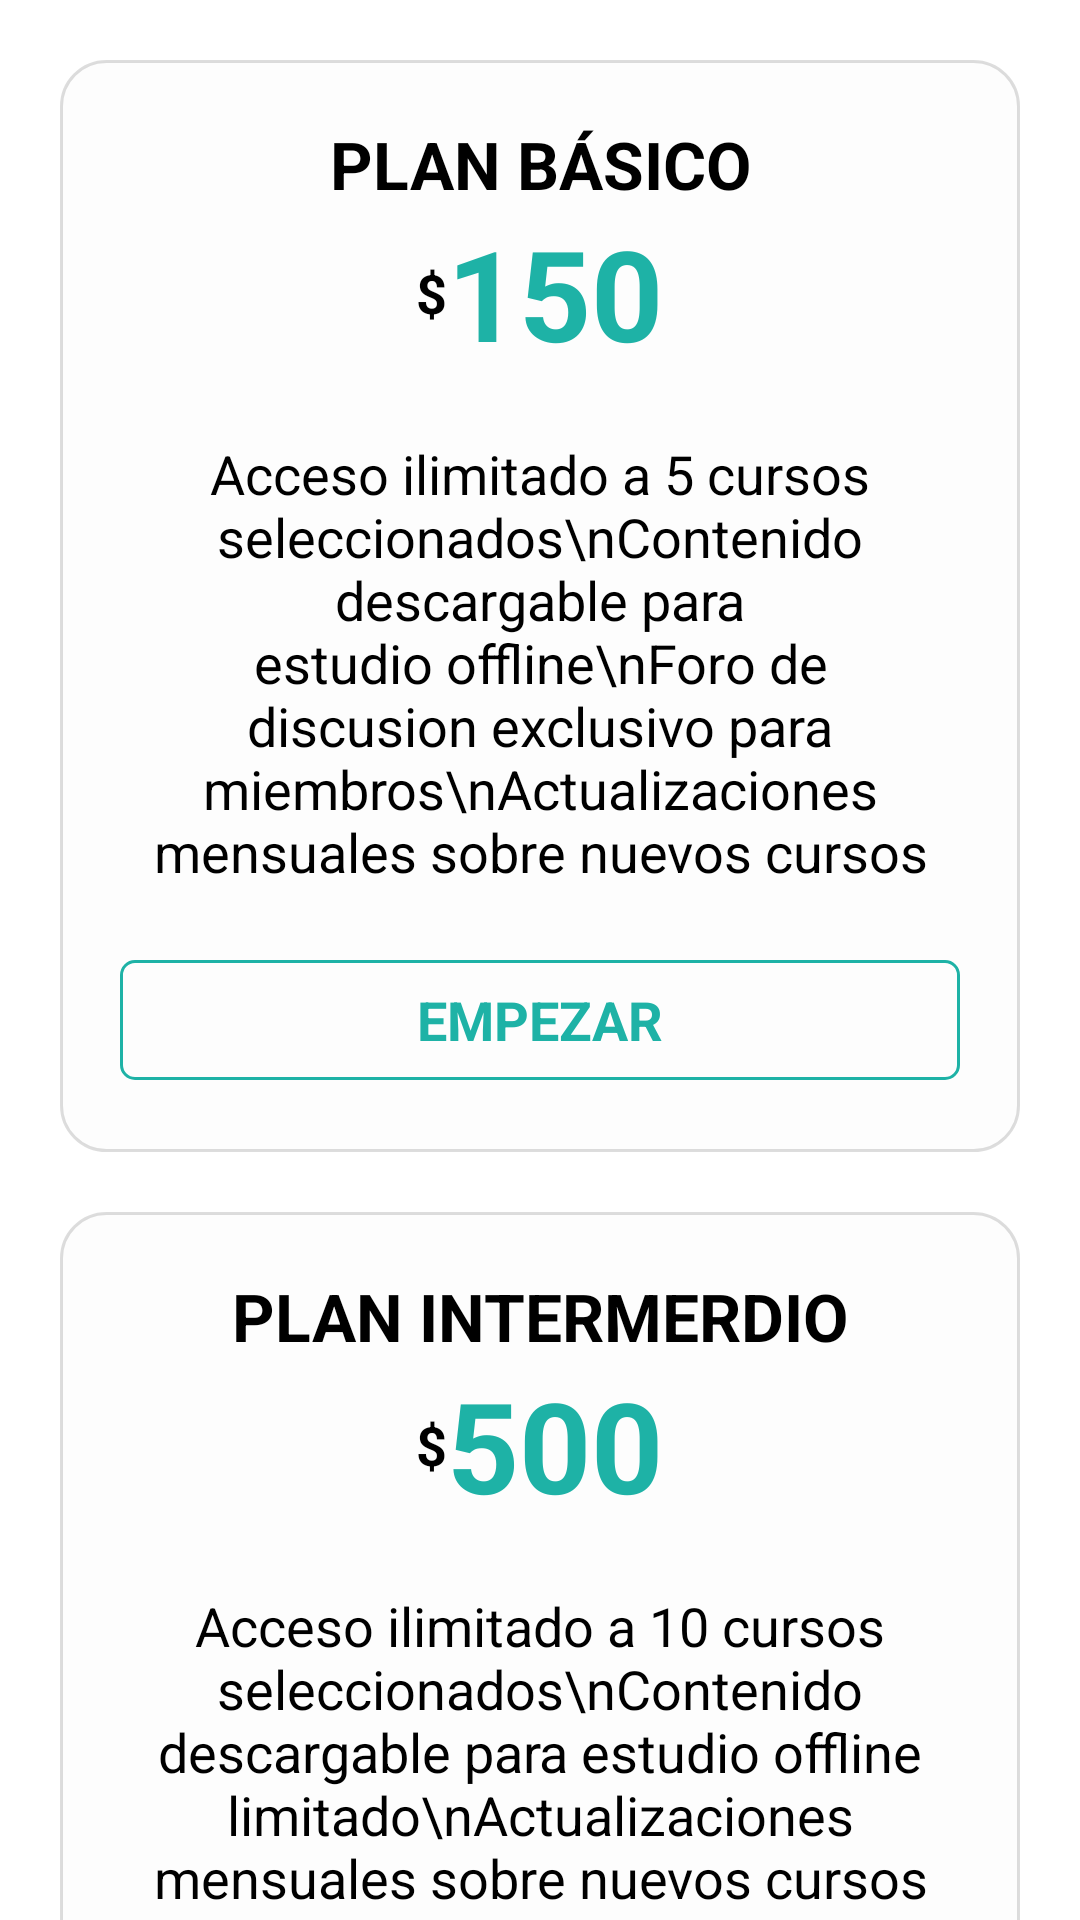

Here is an Android app screen rendered from its layout file. Give the layout XML and the strings, colors and styles it references.
<!-- AndroidManifest.xml: application theme Theme.CodeTera -->
<!-- res/layout/fragment_plans.xml -->
<?xml version="1.0" encoding="utf-8"?>
<ScrollView xmlns:android="http://schemas.android.com/apk/res/android"
    xmlns:tools="http://schemas.android.com/tools"
    android:layout_width="match_parent"
    android:layout_height="match_parent"
    xmlns:app="http://schemas.android.com/apk/res-auto"
    tools:context=".ui.plans.PlansFragment"
    android:orientation="vertical">

    <LinearLayout
        android:layout_width="match_parent"
        android:layout_height="wrap_content"
        android:orientation="vertical"
        android:layout_margin="10dp">

        <LinearLayout
            android:layout_width="match_parent"
            android:layout_height="wrap_content"
            android:orientation="vertical"
            android:layout_margin="10dp"
            android:padding="20dp"
            android:background="@drawable/rounded_corners">
            <TextView
                android:layout_width="match_parent"
                android:layout_height="wrap_content"
                android:gravity="center"
                android:textStyle="bold"
                android:textSize="22sp"
                android:text="PLAN BÁSICO"
                android:textColor="@color/black"/>
            <LinearLayout
                android:layout_width="match_parent"
                android:layout_height="wrap_content"
                android:orientation="horizontal"
                android:gravity="center"
                android:layout_marginBottom="20dp">
                <TextView
                    android:layout_width="wrap_content"
                    android:layout_height="wrap_content"
                    android:gravity="center"
                    android:textStyle="bold"
                    android:textSize="18sp"
                    android:text="$"
                    android:textColor="@color/black"/>
                <TextView
                    android:layout_width="wrap_content"
                    android:layout_height="wrap_content"
                    android:gravity="center"
                    android:textStyle="bold"
                    android:textSize="42sp"
                    android:text="150"
                    android:textColor="@color/teal_500"/>
            </LinearLayout>
            <TextView
                android:layout_width="match_parent"
                android:layout_height="wrap_content"
                android:gravity="center"
                android:textSize="18sp"
                android:text="Acceso ilimitado a 5 cursos seleccionados\nContenido descargable para estudio offline\nForo de discusion exclusivo para miembros\nActualizaciones mensuales sobre nuevos cursos"
                android:textColor="@color/black"
                android:layout_marginBottom="20dp"/>

            <Button
                android:id="@+id/btnPlan1Plans"
                android:layout_width="match_parent"
                android:layout_height="wrap_content"
                app:strokeColor="@color/teal_500"
                android:text="EMPEZAR"
                android:textSize="18sp"
                android:textStyle="bold"
                app:cornerRadius="5dp"
                style="@style/Widget.Material3.Button.OutlinedButton"/>
        </LinearLayout>

        <LinearLayout
            android:layout_width="match_parent"
            android:layout_height="wrap_content"
            android:orientation="vertical"
            android:layout_margin="10dp"
            android:padding="20dp"
            android:background="@drawable/rounded_corners">
            <TextView
                android:layout_width="match_parent"
                android:layout_height="wrap_content"
                android:gravity="center"
                android:textStyle="bold"
                android:textSize="22sp"
                android:text="PLAN INTERMERDIO"
                android:textColor="@color/black"/>
            <LinearLayout
                android:layout_width="match_parent"
                android:layout_height="wrap_content"
                android:orientation="horizontal"
                android:gravity="center"
                android:layout_marginBottom="20dp">
                <TextView
                    android:layout_width="wrap_content"
                    android:layout_height="wrap_content"
                    android:gravity="center"
                    android:textStyle="bold"
                    android:textSize="18sp"
                    android:text="$"
                    android:textColor="@color/black"/>
                <TextView
                    android:layout_width="wrap_content"
                    android:layout_height="wrap_content"
                    android:gravity="center"
                    android:textStyle="bold"
                    android:textSize="42sp"
                    android:text="500"
                    android:textColor="@color/teal_500"/>
            </LinearLayout>
            <TextView
                android:layout_width="match_parent"
                android:layout_height="wrap_content"
                android:gravity="center"
                android:textSize="18sp"
                android:text="Acceso ilimitado a 10 cursos seleccionados\nContenido descargable para estudio offline limitado\nActualizaciones mensuales sobre nuevos cursos"
                android:textColor="@color/black"
                android:layout_marginBottom="20dp"/>

            <Button
                android:layout_width="match_parent"
                android:layout_height="wrap_content"
                app:strokeColor="@color/teal_500"
                android:text="EMPEZAR"
                android:textSize="18sp"
                android:textStyle="bold"
                app:cornerRadius="5dp"
                style="@style/Widget.Material3.Button.OutlinedButton"/>
        </LinearLayout>

        <LinearLayout
            android:layout_width="match_parent"
            android:layout_height="wrap_content"
            android:orientation="vertical"
            android:layout_margin="10dp"
            android:padding="20dp"
            android:background="@drawable/rounded_corners">
            <TextView
                android:layout_width="match_parent"
                android:layout_height="wrap_content"
                android:gravity="center"
                android:textStyle="bold"
                android:textSize="22sp"
                android:text="PLAN PREMIUM"
                android:textColor="@color/black"/>
            <LinearLayout
                android:layout_width="match_parent"
                android:layout_height="wrap_content"
                android:orientation="horizontal"
                android:gravity="center"
                android:layout_marginBottom="20dp">
                <TextView
                    android:layout_width="wrap_content"
                    android:layout_height="wrap_content"
                    android:gravity="center"
                    android:textStyle="bold"
                    android:textSize="18sp"
                    android:text="$"
                    android:textColor="@color/black"/>

                <TextView
                    android:layout_width="wrap_content"
                    android:layout_height="wrap_content"
                    android:gravity="center"
                    android:text="900"
                    android:textColor="@color/teal_500"
                    android:textSize="42sp"
                    android:textStyle="bold" />
            </LinearLayout>
            <TextView
                android:layout_width="match_parent"
                android:layout_height="wrap_content"
                android:gravity="center"
                android:textSize="18sp"
                android:text="Acceso ilimitado a todos los cursos disponibles en la plataforma\nContenido descargable para estudio offline.
\nActualizaciones mensuales sobre nuevos cursos.
"
                android:textColor="@color/black"
                android:layout_marginBottom="20dp"/>

            <Button
                android:layout_width="match_parent"
                android:layout_height="wrap_content"
                app:strokeColor="@color/teal_500"
                android:text="EMPEZAR"
                android:textSize="18sp"
                android:textStyle="bold"
                app:cornerRadius="5dp"
                style="@style/Widget.Material3.Button.OutlinedButton"/>
        </LinearLayout>

    </LinearLayout>

</ScrollView>
<!-- resources referenced by this layout -->
<resources>
  <color name="black">#FF000000</color>
  <color name="teal_500">#1EB2A6</color>
  <!-- drawable rounded_corners (drawable) -->
  <?xml version="1.0" encoding="utf-8"?>
  <shape xmlns:android="http://schemas.android.com/apk/res/android">
      <solid android:color="#fdfdfd" />
      <corners android:radius="15dp" />
      <stroke android:width="1dp" android:color="#22000000"/>
  </shape>
  <style name="Theme.CodeTera" parent="Theme.MaterialComponents.DayNight.DarkActionBar">
          
          <item name="colorPrimary">@color/teal_500</item>
          <item name="colorPrimaryVariant">@color/teal_700</item>
          <item name="colorOnPrimary">@color/white</item>
          
          <item name="colorSecondary">@color/teal_200</item>
          <item name="colorSecondaryVariant">@color/teal_700</item>
          <item name="colorOnSecondary">@color/black</item>
          
          <item name="android:statusBarColor">?attr/colorPrimaryVariant</item>
          
          
          <item name="colorControlNormal">#FFFFFF</item>
      </style>
  <color name="teal_700">#FF018786</color>
  <color name="white">#FFFFFFFF</color>
  <color name="teal_200">#FF03DAC5</color>
</resources>
